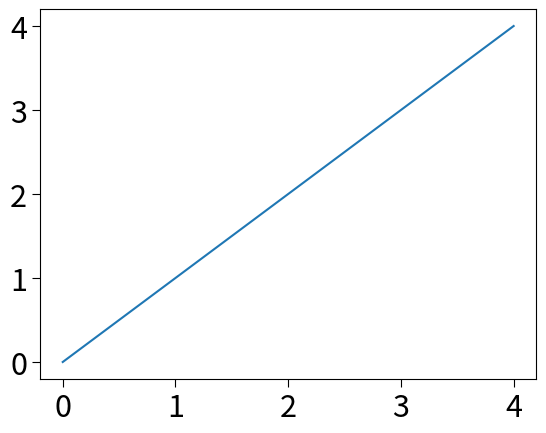

Source code (Python): (Note: this script raises an exception after producing the figure.)
'''Common formatting and print commands, for the book "Hands-on Signal
Analysis with Python".
These commands ensure a common layout, and reduce the code required to generate plots in the other modules.
'''

# [redacted]

# Import standard packages
import matplotlib.pyplot as plt
import os

# additional packages
import matplotlib as mpl


def set_fonts(fs=24):
    '''Set my favorite defaulte fonts'''
    
    font = {'family' : 'sans-serif',
            'weight' : 'normal',
            'size'   : fs}

    xtick = {'direction': 'out',
             'major.size': 6,
             'labelsize': fs-2}
    
    ytick = {'direction': 'out',
             'major.size': 6,
             'labelsize': fs-2}

    axes = {'labelsize': fs,
            'titlesize': fs}
    
    legend = {'fontsize': fs}
    
    figure = {'autolayout': False}
    
    mpl.rc('font', **font)
    mpl.rc('xtick', **xtick)
    mpl.rc('ytick', **ytick)
    mpl.rc('axes', **axes)
    mpl.rc('legend', **legend)
    mpl.rc('figure', **figure)
    
    
def show_data(out_file, out_dir = None):
    '''Save a figure with subplots to a file, and then display it'''
    
    if out_dir is not None:
        # Generate the plot
        saveTo = os.path.join(out_dir, out_file)
        if out_file[-3:].lower() == 'jpg':
            plt.savefig(saveTo, dpi=200, quality=90)
        else:
            plt.savefig(saveTo, dpi=200)
    
        # Show the user where the file is saved to
        print('OutDir: {0}'.format(out_dir))
        print('Figure saved to {0}'.format(out_file))
    
    # Show the plot
    plt.show()
    plt.close()

    
if __name__ == '__main__':
    set_fonts()
    
    import numpy as np
    plt.plot(np.arange(5))    
    out_file = 'test.jpg'    
    show_data(out_file, out_dir = r'..\..\new_figures')
    
